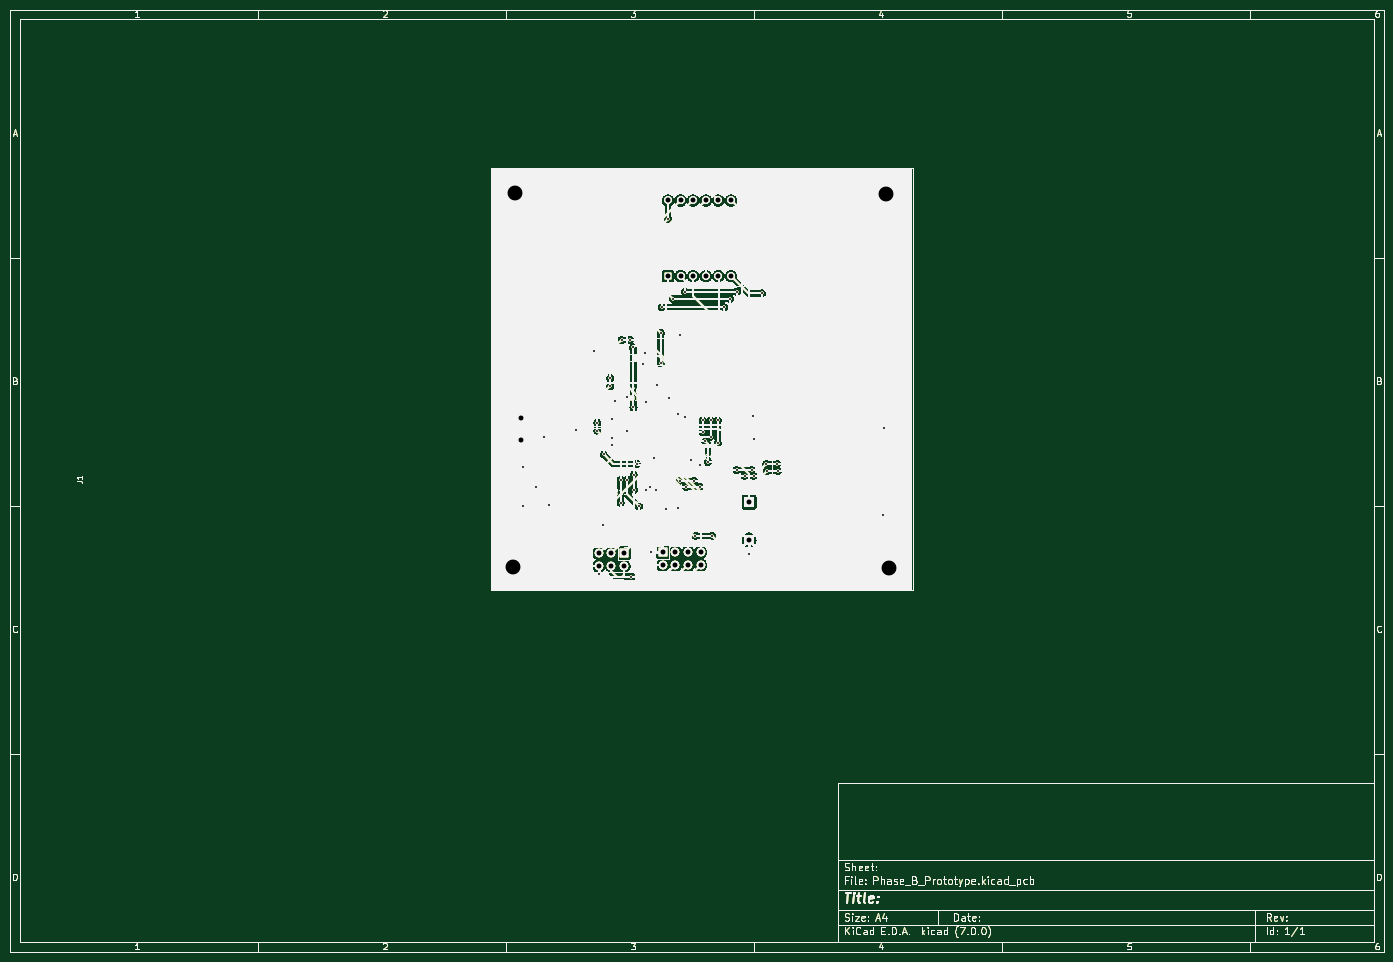
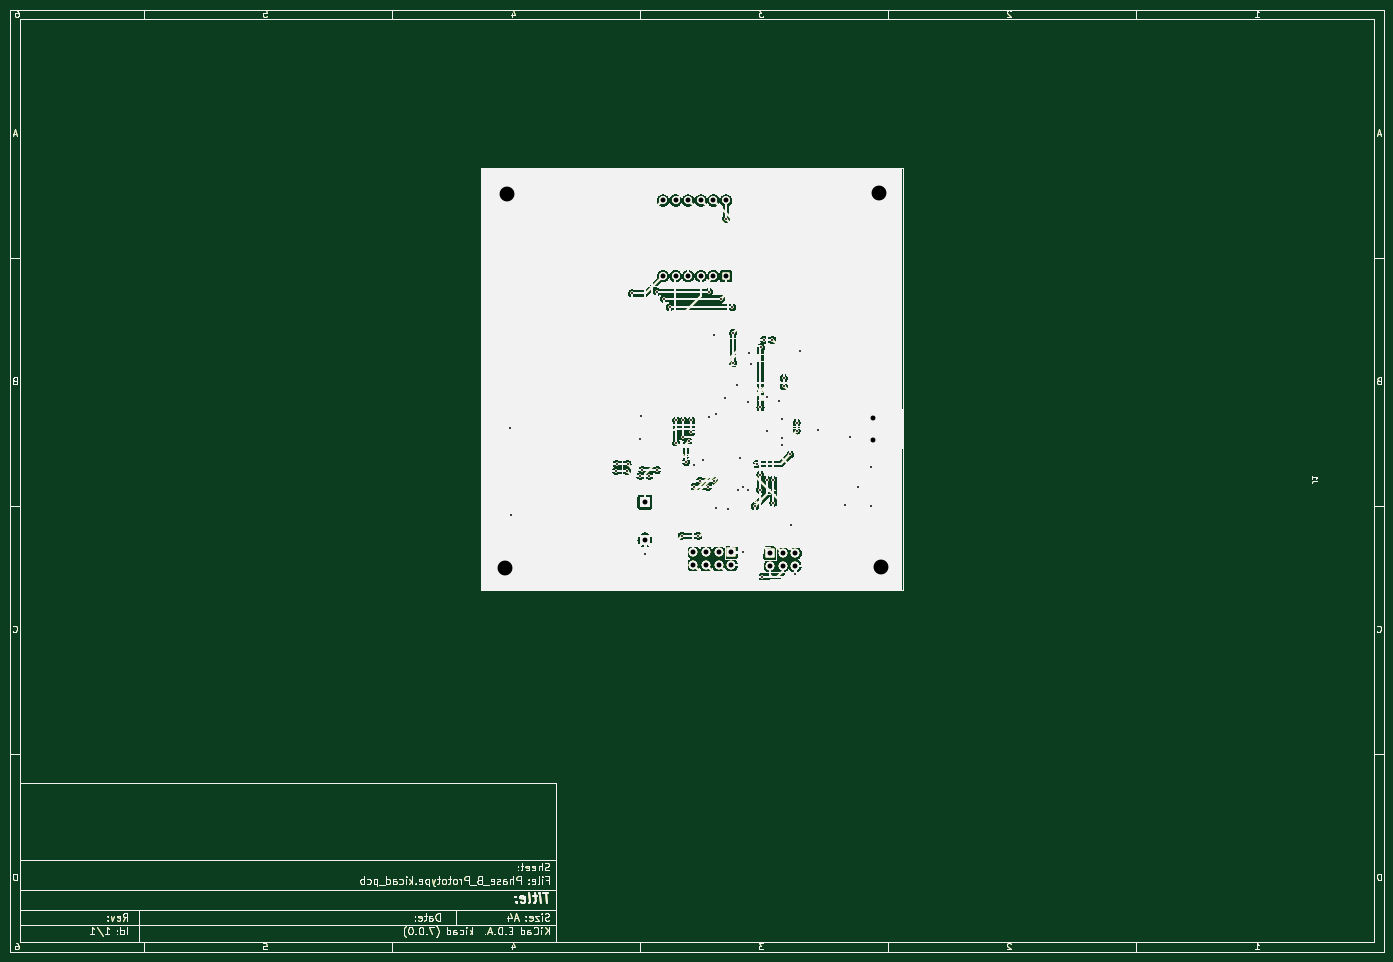
Circuit board: 11 layer files. Board 277.0 x 190.0 mm.
- bottom_copper: Phase_B_Prototype-B_Cu.gbr (524406 bytes)
- bottom_mask: Phase_B_Prototype-B_Mask.gbr (524407 bytes)
- paste: Phase_B_Prototype-B_Paste.gbr (524402 bytes)
- bottom_silk: Phase_B_Prototype-B_Silkscreen.gbr (524403 bytes)
- outline: Phase_B_Prototype-Edge_Cuts.gbr (524374 bytes)
- top_copper: Phase_B_Prototype-F_Cu.gbr (524406 bytes)
- top_mask: Phase_B_Prototype-F_Mask.gbr (524407 bytes)
- paste: Phase_B_Prototype-F_Paste.gbr (524402 bytes)
- top_silk: Phase_B_Prototype-F_Silkscreen.gbr (524397 bytes)
- drill: Phase_B_Prototype-NPTH.drl (523 bytes)
- drill: Phase_B_Prototype-PTH.drl (2301 bytes)

=== bottom_copper: Phase_B_Prototype-B_Cu.gbr (524406 bytes, source omitted) ===
=== bottom_mask: Phase_B_Prototype-B_Mask.gbr (524407 bytes, source omitted) ===
=== paste: Phase_B_Prototype-B_Paste.gbr (524402 bytes, source omitted) ===
=== bottom_silk: Phase_B_Prototype-B_Silkscreen.gbr (524403 bytes, source omitted) ===
=== outline: Phase_B_Prototype-Edge_Cuts.gbr (524374 bytes, source omitted) ===
=== top_copper: Phase_B_Prototype-F_Cu.gbr (524406 bytes, source omitted) ===
=== top_mask: Phase_B_Prototype-F_Mask.gbr (524407 bytes, source omitted) ===
=== paste: Phase_B_Prototype-F_Paste.gbr (524402 bytes, source omitted) ===
=== top_silk: Phase_B_Prototype-F_Silkscreen.gbr (524397 bytes, source omitted) ===
=== drill: Phase_B_Prototype-NPTH.drl ===
M48
; DRILL file {KiCad (7.0.0)} date Thu Apr 20 16:18:53 2023
; FORMAT={-:-/ absolute / inch / decimal}
; #@! TF.CreationDate,2023-04-20T16:18:53-06:00
; #@! TF.GenerationSoftware,Kicad,Pcbnew,(7.0.0)
; #@! TF.FileFunction,NonPlated,1,2,NPTH
FMAT,2
INCH
; #@! TA.AperFunction,NonPlated,NPTH,ComponentDrill
T1C0.0394
; #@! TA.AperFunction,NonPlated,NPTH,ComponentDrill
T2C0.1181
%
G90
G05
T1
X4.4518Y-3.6339
X4.4518Y-3.8071
T2
X4.3858Y-4.8189
X4.4055Y-1.8465
X7.3504Y-1.8543
X7.3701Y-4.8228
T0
M30

=== drill: Phase_B_Prototype-PTH.drl ===
M48
; DRILL file {KiCad (7.0.0)} date Thu Apr 20 16:18:53 2023
; FORMAT={-:-/ absolute / inch / decimal}
; #@! TF.CreationDate,2023-04-20T16:18:53-06:00
; #@! TF.GenerationSoftware,Kicad,Pcbnew,(7.0.0)
; #@! TF.FileFunction,Plated,1,2,PTH
FMAT,2
INCH
; #@! TA.AperFunction,Plated,PTH,ViaDrill
T1C0.0157
; #@! TA.AperFunction,Plated,PTH,ComponentDrill
T2C0.0394
%
G90
G05
T1
X4.4685Y-4.0276
X4.4685Y-4.3307
X4.5709Y-4.185
X4.6299Y-3.7835
X4.6693Y-4.3268
X4.8834Y-3.7278
X5.0276Y-3.1024
X5.0551Y-3.6723
X5.0551Y-3.7372
X5.0673Y-4.874
X5.1009Y-4.4843
X5.1063Y-3.9252
X5.1575Y-3.3189
X5.1575Y-3.3844
X5.1693Y-3.7913
X5.1693Y-3.8504
X5.1732Y-3.6457
X5.1969Y-3.5
X5.2402Y-4.126
X5.2402Y-4.3071
X5.248Y-3.0157
X5.2874Y-3.4724
X5.2913Y-4.126
X5.2914Y-3.7424
X5.3165Y-3.0157
X5.3268Y-4.8937
X5.3386Y-3.0748
X5.3425Y-3.5512
X5.3445Y-4.0846
X5.3465Y-4.2047
X5.3702Y-4.0
X5.3858Y-4.3346
X5.4213Y-3.2087
X5.4331Y-3.1181
X5.4409Y-3.5079
X5.4409Y-4.2087
X5.4776Y-4.1862
X5.4843Y-4.7008
X5.5039Y-3.9567
X5.5236Y-4.2047
X5.5315Y-3.374
X5.5591Y-2.9606
X5.5591Y-3.2008
X5.5669Y-2.7559
X5.6024Y-4.3583
X5.6181Y-2.0551
X5.626Y-3.4764
X5.6535Y-2.689
X5.6929Y-3.6063
X5.6929Y-4.3504
X5.7087Y-4.1339
X5.7126Y-2.9803
X5.748Y-3.626
X5.752Y-2.6339
X5.7593Y-4.1816
X5.7953Y-3.9724
X5.8228Y-4.1339
X5.8346Y-4.5709
X5.867Y-4.1803
X5.8701Y-4.0118
X5.8917Y-3.6535
X5.8917Y-3.75
X5.9134Y-3.8189
X5.9331Y-3.9843
X5.9547Y-3.6535
X5.9547Y-3.7835
X5.9685Y-4.5709
X6.0118Y-3.6535
X6.0118Y-3.8346
X6.063Y-2.7559
X6.1102Y-2.689
X6.1614Y-2.6339
X6.1614Y-4.0472
X6.2244Y-4.0945
X6.2598Y-4.7126
X6.2795Y-4.0472
X6.2889Y-3.6206
X6.2953Y-3.8031
X6.2953Y-4.0945
X6.3622Y-2.6457
X6.3976Y-4.0
X6.4016Y-4.0551
X6.4843Y-4.0
X6.4882Y-4.0551
X7.3224Y-4.4047
X7.3323Y-3.7157
T2
X5.0673Y-4.7087
X5.0673Y-4.8087
X5.1673Y-4.7087
X5.1673Y-4.8087
X5.2673Y-4.7087
X5.2673Y-4.8087
X5.5748Y-4.7012
X5.5748Y-4.8012
X5.6161Y-1.909
X5.6161Y-2.509
X5.6748Y-4.7012
X5.6748Y-4.8012
X5.7161Y-1.909
X5.7161Y-2.509
X5.7748Y-4.7012
X5.7748Y-4.8012
X5.8161Y-1.909
X5.8161Y-2.509
X5.8748Y-4.7012
X5.8748Y-4.8012
X5.9161Y-1.909
X5.9161Y-2.509
X6.0161Y-1.909
X6.0161Y-2.509
X6.1161Y-1.909
X6.1161Y-2.509
X6.2598Y-4.3031
X6.2598Y-4.6024
T0
M30

